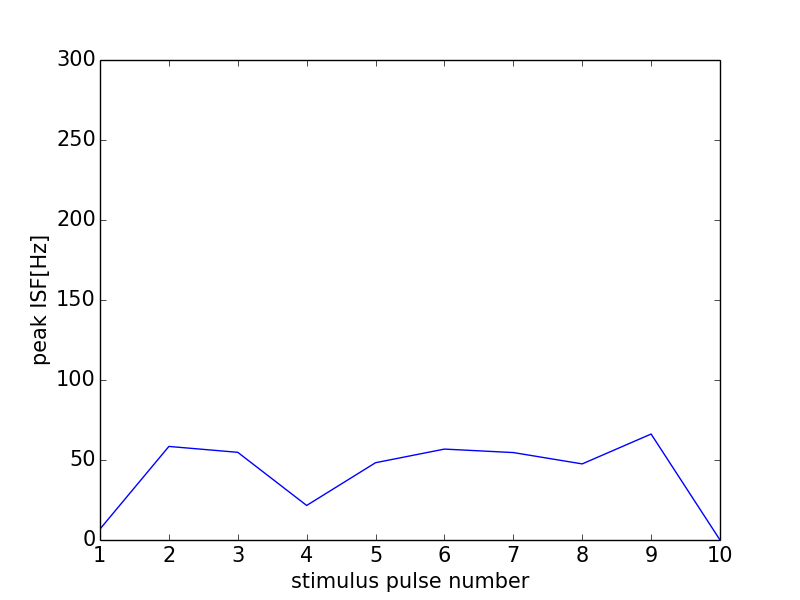

Data behind this chart, as committed beside it:
0, 0.0
0, 0
1, 6.856
2, 58.48
3, 54.79
4, 21.59
5, 48.31
6, 56.82
7, 54.64
8, 47.56
9, 66.23
10, 0
11, 0
